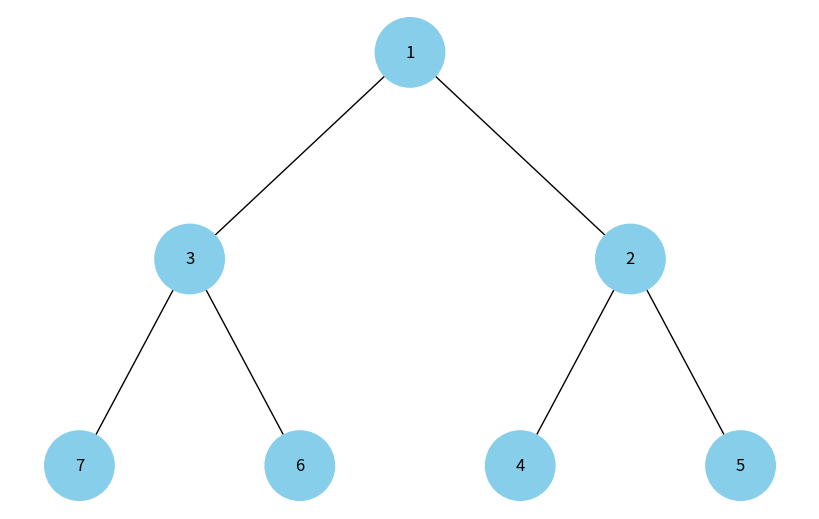

Python code for this plot:
# task3.py - Завдання 3

import uuid

import networkx as nx
import matplotlib.pyplot as plt


class Node:
    def __init__(self, key, color="skyblue"):
        self.left = None
        self.right = None
        self.val = key
        self.color = color
        self.id = str(uuid.uuid4())


def add_edges(graph, node, pos, x=0, y=0, layer=1):
    if node is not None:
        graph.add_node(node.id, color=node.color, label=node.val)

        if node.left:
            graph.add_edge(node.id, node.left.id)
            l = x - 1 / (2 ** layer)
            pos[node.left.id] = (l, y - 1)
            add_edges(graph, node.left, pos, x=l, y=y - 1, layer=layer + 1)

        if node.right:
            graph.add_edge(node.id, node.right.id)
            r = x + 1 / (2 ** layer)
            pos[node.right.id] = (r, y - 1)
            add_edges(graph, node.right, pos, x=r, y=y - 1, layer=layer + 1)

    return graph


def draw_tree(tree_root):
    tree = nx.DiGraph()
    pos = {tree_root.id: (0, 0)}
    tree = add_edges(tree, tree_root, pos)

    colors = [node[1]["color"] for node in tree.nodes(data=True)]
    labels = {node[0]: node[1]["label"] for node in tree.nodes(data=True)}

    plt.figure(figsize=(8, 5))
    nx.draw(tree, pos=pos, labels=labels, arrows=False, node_size=2500, node_color=colors)
    plt.show()


def build_heap_tree(heap_array):

    if not heap_array:
        return None

    nodes = [Node(value) for value in heap_array]

    for i in range(len(nodes)):
        left_i = 2 * i + 1
        right_i = 2 * i + 2

        if left_i < len(nodes):
            nodes[i].left = nodes[left_i]
        if right_i < len(nodes):
            nodes[i].right = nodes[right_i]

    return nodes[0]


def visualize_heap(heap_array):

    root = build_heap_tree(heap_array)
    if root is None:
        print("Купа порожня.")
        return
    draw_tree(root)


if __name__ == "__main__":
    # Приклад: мін-купа (можна підставити свій масив купи)
    heap = [1, 3, 2, 7, 6, 4, 5]

    visualize_heap(heap)
